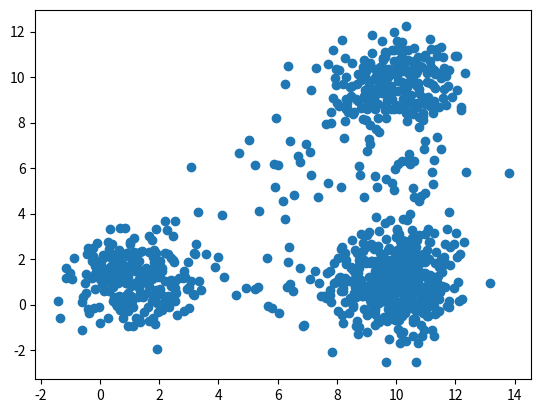

Recreate this plot in Python.
import matplotlib.pyplot as plt
import numpy as np
import matplotlib.mlab as mlab
import math

def create_points(n, mu, sigma, pi, dic):
    points = np.empty([2, 0])
    for i in range(n):
        point = get_point(mu, sigma, pi, dic)
        points = np.append(points, point, axis=1)
    return points

def get_point(mu, sigma, pi, dic):
    index = np.random.choice(np.arange(1, len(pi) + 1), p=pi)
    clusters = dic[index]
    if clusters[0] == clusters[1]:
        mean = mu[clusters[0]]
        cov = sigma[clusters[0]]
        return np.random.multivariate_normal(mean, cov, 1).T

    mu_1 = mu[clusters[0]]
    mu_2 = mu[clusters[1]]
    sigma_1 = sigma[clusters[0]]
    sigma_2 = sigma[clusters[1]]
    u = np.random.uniform()

    mean = u*np.array(mu_1) + (1 - u)*np.array(mu_2)
    cov = u*sigma_1 + (1 - u)*sigma_2

    return np.random.multivariate_normal(mean, cov, 1).T

def get_map(n):
    dic = {}
    j = 0
    k = 1
    for i in range(n):
        j = i
        while i <= j and j < n:
            dic[k] = [i,j]
            j+=1
            k+=1
    return dic



if __name__ == '__main__':
    mu = [np.array([1,1]),np.array([10,10]),np.array([10,1])]
    sigma = [np.array([[1,0],[0,1]]),np.array([[1,0],[0,1]]),np.array([[1,0],[0,1]])]
    pi = [.2,.05,.05,.2,.1,.4]
    dic = get_map(len(mu))

    NUM_POINTS = 1000
    points = create_points(NUM_POINTS, mu, sigma, pi, dic)

    plt.scatter(points[0], points[1])
    plt.show()

